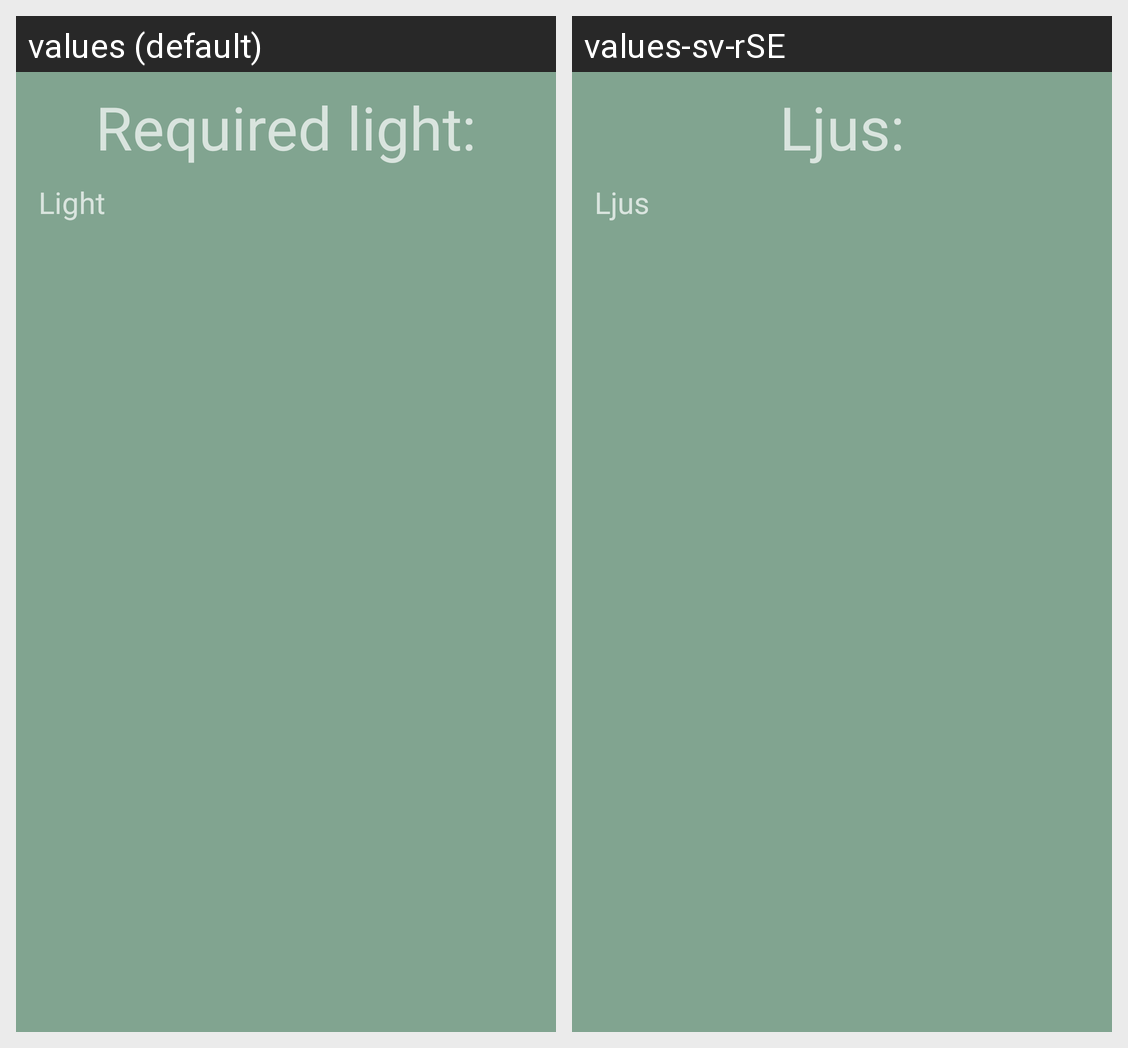

Translations of the strings shown on this Android screen, per locale in the grid:
Android screen res/layout/activity_plant_care__light.xml rendered under 2 locales, left to right: values (default), values-sv-rSE. Device: Nexus 5 (rendered at 1080×1920; each locale shown at half size, 540×960, under a caption strip naming it); theme Theme.Faceplant.
Strings drawn on this screen, with the default value and each locale's value (text and hints the layout hard-codes, and strings that could not be matched under every locale, appear in the picture but are not listed):

Plantcare_lightActivity_title
  values: Required light:
  values-sv-rSE: Ljus:

plantcare_icontext_light
  values: Light
  values-sv-rSE: Ljus
